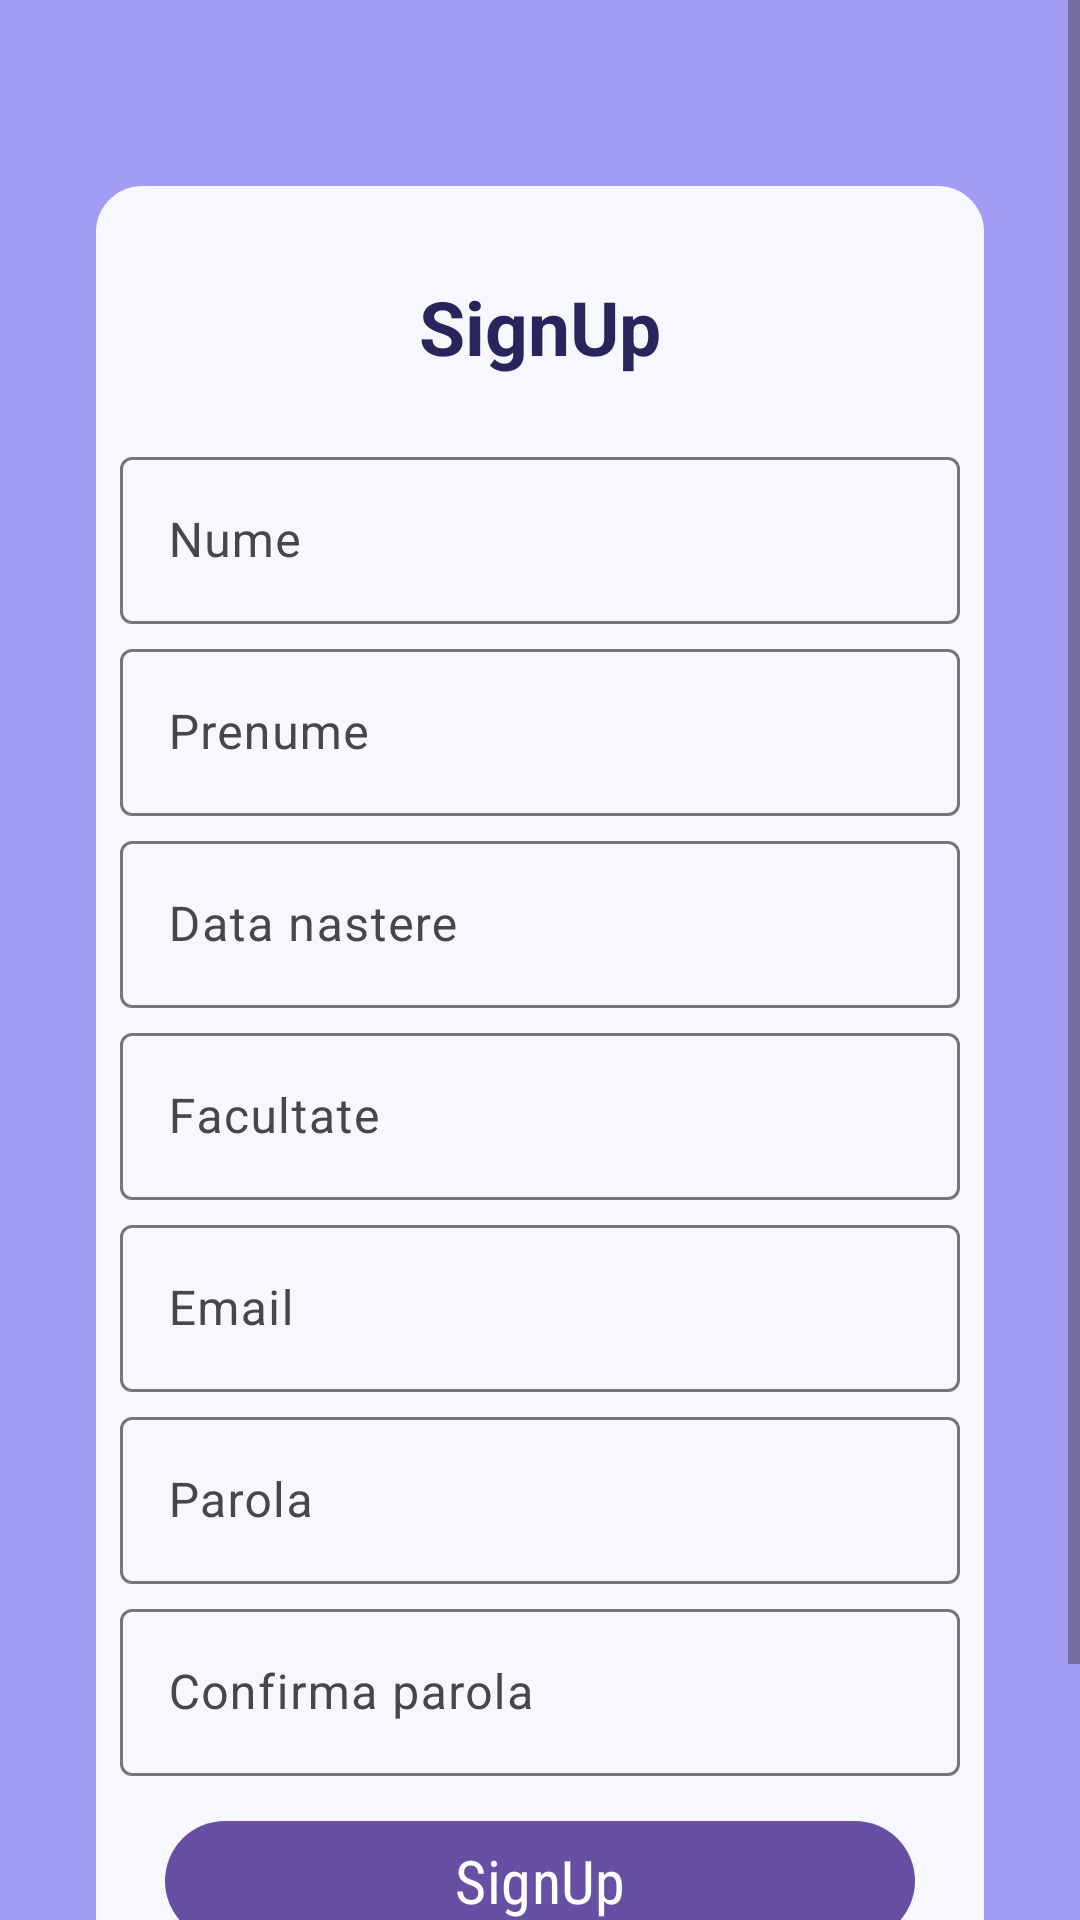

Write the Android layout XML for this screen, with the resource values it uses.
<!-- AndroidManifest.xml: application theme Theme.Material3.Light -->
<!-- res/layout/activity_sign_up.xml -->
<?xml version="1.0" encoding="utf-8"?>
<ScrollView xmlns:android="http://schemas.android.com/apk/res/android"
    xmlns:app="http://schemas.android.com/apk/res-auto"
    xmlns:tools="http://schemas.android.com/tools"
    android:layout_width="match_parent"
    android:layout_height="match_parent"
    android:background="#A39CF4"
    tools:context=".SignUp">

    <LinearLayout
        android:layout_width="match_parent"
        android:layout_height="wrap_content"
        android:orientation="vertical"
        android:gravity="center"
        android:background="#A39CF4"
        android:layout_marginTop="50dp"
        android:padding="2dp">

        <RelativeLayout
            android:layout_width="wrap_content"
            android:layout_height="wrap_content"
            android:layout_marginBottom="40dp"
            android:layout_marginStart="30dp"
            android:layout_marginTop="10dp"
            android:layout_marginEnd="30dp"
            android:background="@drawable/border">

            <TextView
                android:id="@+id/signup_id"
                android:layout_width="match_parent"
                android:layout_height="wrap_content"
                android:layout_marginTop="30dp"
                android:gravity="center"
                android:text="@string/signup"
                android:textColor="#27255C"
                android:textSize="25sp"
                android:textStyle="bold" />



            <com.google.android.material.textfield.TextInputLayout
                android:id="@+id/nume_signupLayout"
                android:layout_width="match_parent"
                android:layout_height="wrap_content"
                android:layout_marginTop="85dp"
                android:paddingLeft="8dp"
                android:paddingRight="8dp"
                android:background="@drawable/border">

                <com.google.android.material.textfield.TextInputEditText
                    android:id="@+id/nume_signup"
                    android:layout_width="match_parent"
                    android:layout_height="wrap_content"
                    android:hint="@string/nume"
                    android:inputType="textPersonName" />
            </com.google.android.material.textfield.TextInputLayout>

            
            <com.google.android.material.textfield.TextInputLayout
                android:id="@+id/Prenume_signupLayout"
                android:layout_width="match_parent"
                android:layout_height="wrap_content"
                android:layout_marginTop="3dp"
                android:layout_below="@+id/nume_signupLayout"
                android:paddingLeft="8dp"
                android:paddingRight="8dp"
                android:background="@drawable/border">

                <com.google.android.material.textfield.TextInputEditText
                    android:id="@+id/prenume_signup"
                    android:layout_width="match_parent"
                    android:layout_height="wrap_content"
                    android:hint="@string/prenume"
                    android:inputType="textPersonName" />
            </com.google.android.material.textfield.TextInputLayout>


            <com.google.android.material.textfield.TextInputLayout
                android:id="@+id/DataNastere_signupLayout"
                android:layout_width="match_parent"
                android:layout_height="wrap_content"
                android:layout_marginTop="3dp"
                android:layout_below="@+id/Prenume_signupLayout"
                android:paddingLeft="8dp"
                android:paddingRight="8dp"
                android:background="@drawable/border">

                <com.google.android.material.textfield.TextInputEditText
                    android:id="@+id/dataNastere_signup"
                    android:layout_width="match_parent"
                    android:layout_height="wrap_content"
                    android:hint="@string/data_nastere"
                    android:inputType="date" />
            </com.google.android.material.textfield.TextInputLayout>

            <com.google.android.material.textfield.TextInputLayout
                android:id="@+id/facultate_signupLayout"
                android:layout_width="match_parent"
                android:layout_height="wrap_content"
                android:layout_marginTop="3dp"
                android:layout_below="@+id/DataNastere_signupLayout"
                android:paddingLeft="8dp"
                android:paddingRight="8dp"
                android:background="@drawable/border">

                <com.google.android.material.textfield.TextInputEditText
                    android:id="@+id/facultate_signup"
                    android:layout_width="match_parent"
                    android:layout_height="wrap_content"
                    android:hint="@string/facultate"
                    android:inputType="text" />
            </com.google.android.material.textfield.TextInputLayout>



            <com.google.android.material.textfield.TextInputLayout
                android:id="@+id/email_signupLayout"
                android:layout_width="match_parent"
                android:layout_height="wrap_content"
                android:layout_below="@+id/facultate_signupLayout"
                android:layout_marginTop="3dp"
                android:paddingLeft="8dp"
                android:paddingRight="8dp"
                android:background="@drawable/border">

                <com.google.android.material.textfield.TextInputEditText
                    android:id="@+id/email"
                    android:layout_width="match_parent"
                    android:layout_height="wrap_content"
                    android:hint="@string/email"
                    android:inputType="textEmailAddress" />
            </com.google.android.material.textfield.TextInputLayout>


            <com.google.android.material.textfield.TextInputLayout
                android:id="@+id/parola_signupLayout"
                android:layout_width="match_parent"
                android:layout_height="wrap_content"
                android:layout_below="@+id/email_signupLayout"
                android:layout_marginTop="3dp"
                android:paddingLeft="8dp"
                android:paddingRight="8dp"
                android:background="@drawable/border">

                <com.google.android.material.textfield.TextInputEditText
                    android:id="@+id/parola"
                    android:layout_width="match_parent"
                    android:layout_height="wrap_content"
                    android:hint="@string/parola"
                    android:inputType="textPassword" />
            </com.google.android.material.textfield.TextInputLayout>

            <com.google.android.material.textfield.TextInputLayout
                android:id="@+id/parola2_signupLayout"
                android:layout_width="match_parent"
                android:layout_height="wrap_content"
                android:layout_below="@+id/parola_signupLayout"
                android:layout_marginTop="3dp"
                android:paddingLeft="8dp"
                android:paddingRight="8dp"
                android:background="@drawable/border">

                <com.google.android.material.textfield.TextInputEditText
                    android:id="@+id/parola2"
                    android:layout_width="match_parent"
                    android:layout_height="wrap_content"
                    android:hint="@string/confirma_parola"
                    android:inputType="textPassword" />
            </com.google.android.material.textfield.TextInputLayout>

    <ProgressBar
        android:id="@+id/progressBar"
        android:layout_centerHorizontal="true"
        android:layout_centerVertical="true"
        android:elevation="10dp"
        android:visibility="gone"
        android:layout_width="wrap_content"
        android:layout_height="wrap_content"/>


            <Button
                android:id="@+id/btn_signup"
                android:layout_width="250dp"
                android:layout_height="wrap_content"
                android:layout_centerHorizontal="true"
                android:layout_below="@+id/parola2_signupLayout"
                android:layout_marginTop="11dp"
                android:text="@string/signup"
                android:textStyle="normal"
                android:fontFamily="sans-serif-condensed"
                android:textSize="20dp"
                />

    <TextView
        android:textStyle="italic"
        android:textSize="15sp"
        android:gravity="center"
        android:layout_below="@+id/btn_signup"
        android:layout_marginTop="10dp"
      android:layout_marginBottom="15dp"

        android:id="@+id/loginNow"
        android:text="@string/apasa_pentru_login"
        android:layout_width="match_parent"
        android:layout_height="wrap_content"/>

        </RelativeLayout>
    </LinearLayout>
</ScrollView>
<!-- resources referenced by this layout -->
<resources>
  <!-- drawable border (drawable) -->
  <?xml version="1.0" encoding="utf-8"?>
  <shape xmlns:android="http://schemas.android.com/apk/res/android">
  
      
      <solid android:color="#F6F8FD"/>
  
      
      <stroke android:width="1dp" android:color="#F6F8FD"/>
  
      
      <corners android:radius="15dp"/>
  
  </shape>
  <string name="apasa_pentru_login">Ai deja cont? Apasa pentru LogIn</string>
  <string name="confirma_parola">Confirma parola</string>
  <string name="data_nastere">Data nastere</string>
  <string name="email">Email</string>
  <string name="facultate">Facultate</string>
  <string name="nume">Nume</string>
  <string name="parola">Parola</string>
  <string name="prenume">Prenume</string>
  <string name="signup">SignUp</string>
</resources>
